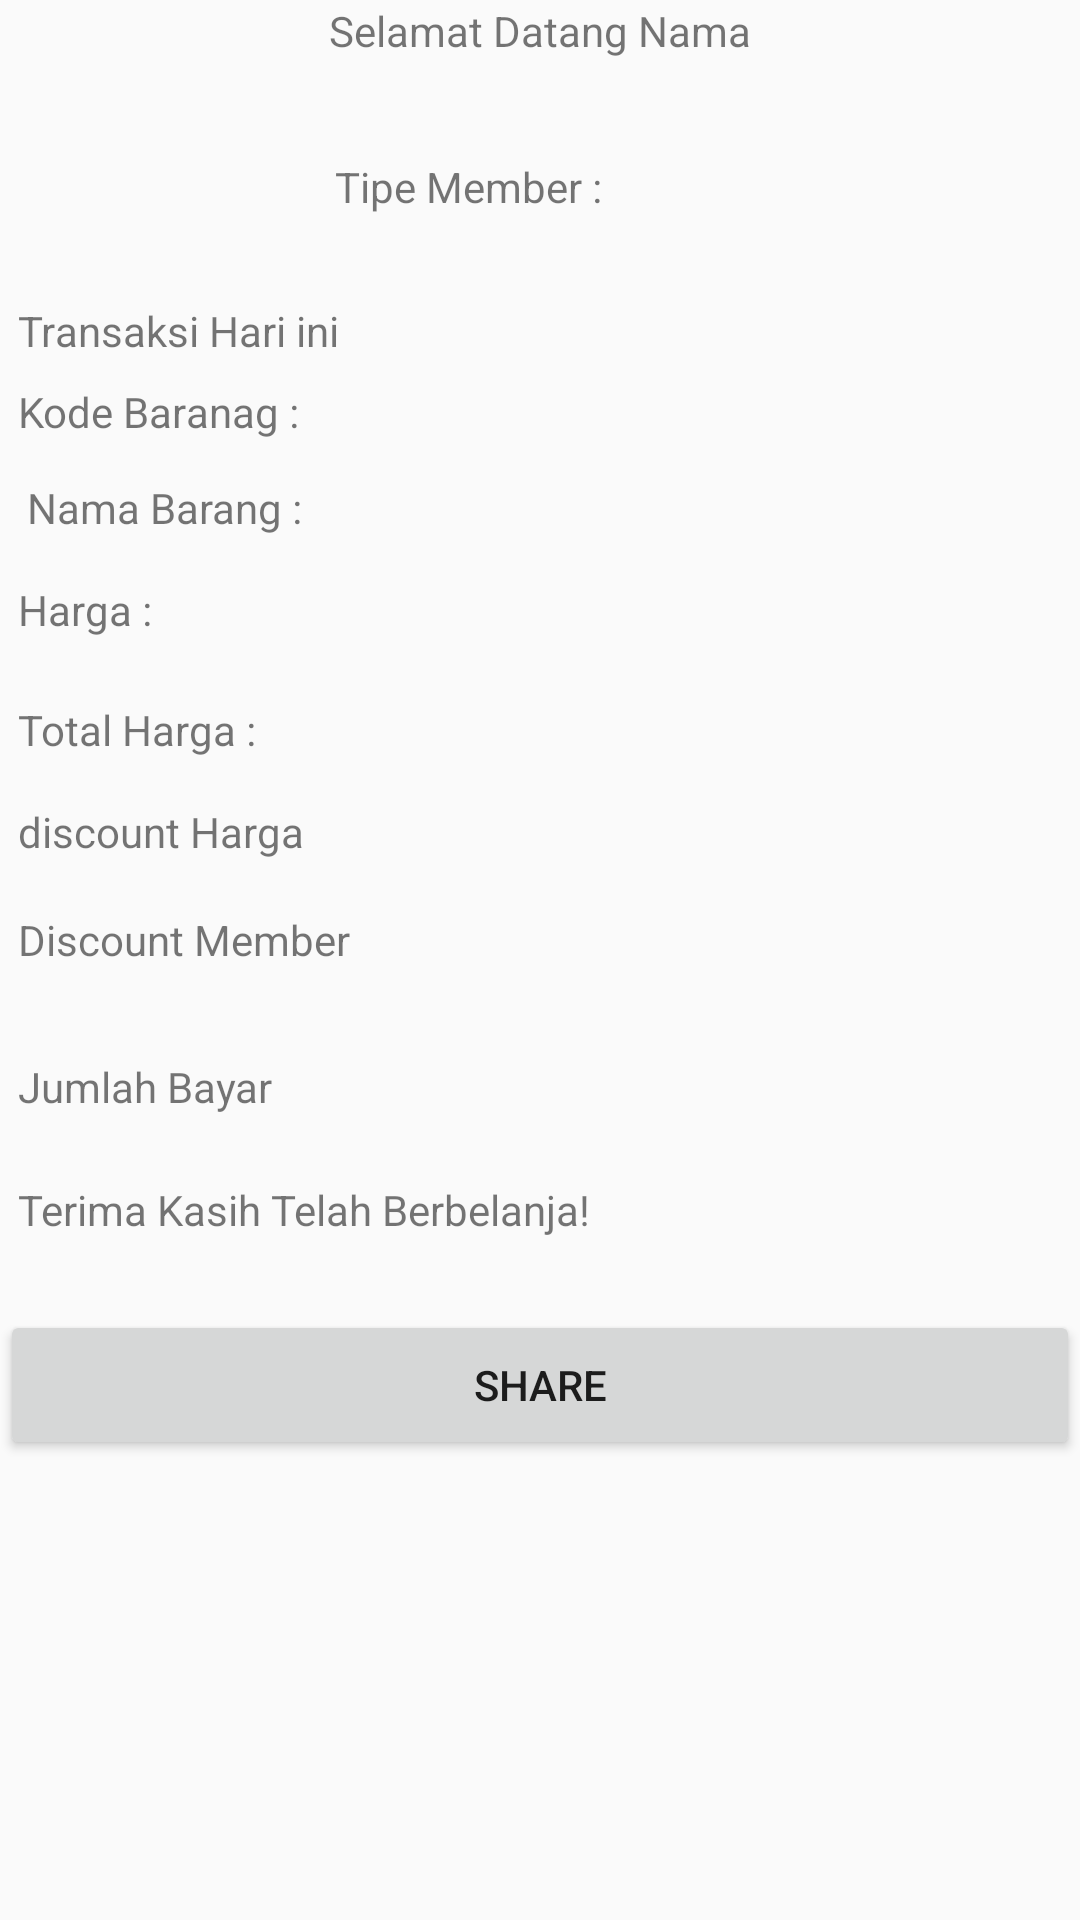

Produce the Android XML layout that renders to this screen, including the resource entries it uses.
<!-- AndroidManifest.xml: application theme Theme.DwiSeptianQuiz1 -->
<!-- res/layout/activity_main2.xml -->
<?xml version="1.0" encoding="utf-8"?>
<androidx.constraintlayout.widget.ConstraintLayout xmlns:android="http://schemas.android.com/apk/res/android"
    xmlns:app="http://schemas.android.com/apk/res-auto"
    xmlns:tools="http://schemas.android.com/tools"
    android:id="@+id/main"
    android:layout_width="match_parent"
    android:layout_height="match_parent"
    tools:context=".MainActivity2">

    <TextView
        android:id="@+id/Hello"
        android:layout_width="wrap_content"
        android:layout_height="wrap_content"
        android:layout_marginTop="58dp"
        android:layout_marginBottom="33dp"
        android:text="Selamat Datang Nama"
        app:layout_constraintBottom_toTopOf="@+id/tipe_member"
        app:layout_constraintEnd_toEndOf="parent"
        app:layout_constraintStart_toStartOf="parent"
        app:layout_constraintTop_toTopOf="parent" />

    <TextView
        android:id="@+id/tipe_member"
        android:layout_width="wrap_content"
        android:layout_height="wrap_content"
        android:layout_marginStart="2dp"
        android:layout_marginBottom="29dp"
        android:text="Tipe Member : "
        app:layout_constraintBottom_toTopOf="@+id/textView6"
        app:layout_constraintStart_toStartOf="@+id/Hello"
        app:layout_constraintTop_toBottomOf="@+id/Hello" />

    <TextView
        android:id="@+id/textView6"
        android:layout_width="395dp"
        android:layout_height="18dp"
        android:layout_marginStart="6dp"
        android:layout_marginBottom="9dp"
        android:text="Transaksi Hari ini"
        app:layout_constraintBottom_toTopOf="@+id/kode_bar"
        app:layout_constraintStart_toStartOf="parent"
        app:layout_constraintTop_toBottomOf="@+id/tipe_member" />

    <TextView
        android:id="@+id/kode_bar"
        android:layout_width="match_parent"
        android:layout_height="21dp"
        android:layout_marginStart="6dp"
        android:layout_marginBottom="11dp"
        android:text="Kode Baranag : "
        app:layout_constraintBottom_toTopOf="@+id/nama_bar"
        app:layout_constraintStart_toStartOf="parent"
        app:layout_constraintTop_toBottomOf="@+id/textView6" />

    <TextView
        android:id="@+id/nama_bar"
        android:layout_width="780dp"
        android:layout_height="23dp"
        android:layout_marginBottom="11dp"
        android:text="Nama Barang : "
        app:layout_constraintBottom_toTopOf="@+id/harga"
        app:layout_constraintEnd_toEndOf="@+id/harga"
        app:layout_constraintHorizontal_bias="0.509"
        app:layout_constraintStart_toEndOf="@+id/harga"
        app:layout_constraintTop_toBottomOf="@+id/kode_bar" />

    <TextView
        android:id="@+id/harga"
        android:layout_width="393dp"
        android:layout_height="23dp"
        android:layout_marginStart="6dp"
        android:layout_marginBottom="17dp"
        android:text="Harga : "
        app:layout_constraintBottom_toTopOf="@+id/total_harga"
        app:layout_constraintStart_toStartOf="parent"
        app:layout_constraintTop_toBottomOf="@+id/nama_bar" />

    <TextView
        android:id="@+id/total_harga"
        android:layout_width="301dp"
        android:layout_height="22dp"
        android:layout_marginStart="6dp"
        android:layout_marginBottom="12dp"
        android:text="Total Harga :"
        app:layout_constraintBottom_toTopOf="@+id/discount_bar"
        app:layout_constraintStart_toStartOf="parent"
        app:layout_constraintTop_toBottomOf="@+id/harga" />

    <TextView
        android:id="@+id/discount_bar"
        android:layout_width="303dp"
        android:layout_height="26dp"
        android:layout_marginStart="6dp"
        android:layout_marginBottom="10dp"
        android:text="discount Harga"
        app:layout_constraintBottom_toTopOf="@+id/discount_mem"
        app:layout_constraintStart_toStartOf="parent"
        app:layout_constraintTop_toBottomOf="@+id/total_harga" />

    <TextView
        android:id="@+id/discount_mem"
        android:layout_width="302dp"
        android:layout_height="26dp"
        android:layout_marginStart="6dp"
        android:layout_marginBottom="23dp"
        android:text="Discount Member"
        app:layout_constraintBottom_toTopOf="@+id/jumlah_harga"
        app:layout_constraintStart_toStartOf="parent"
        app:layout_constraintTop_toBottomOf="@+id/discount_bar" />

    <TextView
        android:id="@+id/jumlah_harga"
        android:layout_width="310dp"
        android:layout_height="24dp"
        android:layout_marginStart="6dp"
        android:layout_marginBottom="17dp"
        android:text="Jumlah Bayar"
        app:layout_constraintBottom_toTopOf="@+id/textView7"
        app:layout_constraintStart_toStartOf="parent"
        app:layout_constraintTop_toBottomOf="@+id/discount_mem" />

    <TextView

        android:id="@+id/textView7"
        android:layout_width="wrap_content"
        android:layout_height="wrap_content"
        android:layout_marginStart="6dp"
        android:layout_marginBottom="24dp"
        android:text="Terima Kasih Telah Berbelanja!"
        app:layout_constraintBottom_toTopOf="@+id/share"
        app:layout_constraintStart_toStartOf="parent"
        app:layout_constraintTop_toBottomOf="@+id/jumlah_harga" />

    <Button
        android:id="@+id/share"
        android:layout_width="match_parent"
        android:layout_height="150px"
        android:layout_marginBottom="211dp"
        android:onClick="share1"
        android:text="Share"
        app:layout_constraintBottom_toBottomOf="parent"
        app:layout_constraintEnd_toEndOf="parent"
        app:layout_constraintStart_toStartOf="parent"
        app:layout_constraintTop_toBottomOf="@+id/textView7" />
</androidx.constraintlayout.widget.ConstraintLayout>
<!-- resources referenced by this layout -->
<resources>
  <style name="Theme.DwiSeptianQuiz1" parent="Base.Theme.DwiSeptianQuiz1" />
  <style name="Base.Theme.DwiSeptianQuiz1" parent="Theme.AppCompat.Light.DarkActionBar">
          
          
      </style>
</resources>
